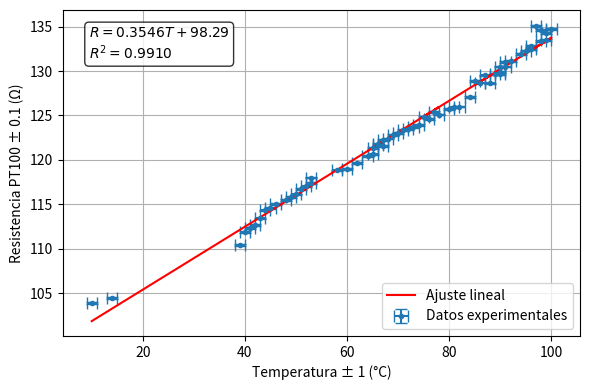
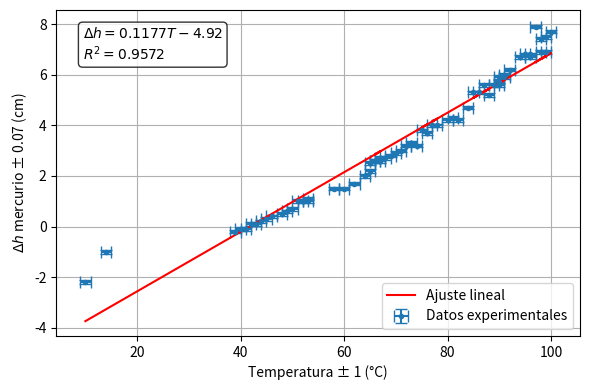
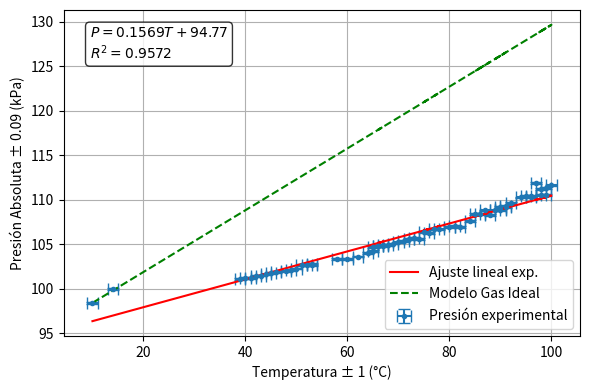

Here is the Python script that generated these plots, in order:
import numpy as np
import matplotlib.pyplot as plt
from scipy.stats import linregress

# Datos act 2 - PT100
T_pt100 = np.array([
    10, 14, 39, 40, 41, 42, 43, 44, 45, 46, 48, 49, 50, 51, 52,
    53, 53, 58, 60, 62, 64, 65, 65, 67, 66, 66, 67, 68, 69, 70, 71,
    72, 73, 74, 76, 75, 78, 77, 80, 81, 82, 84, 88, 86, 85, 87, 90,
    89, 90, 91, 90, 91, 92, 94, 95, 96, 96, 98, 99, 99, 98, 100, 97
])

R_pt100 = np.array([
    103.9, 104.4, 110.4, 111.9, 112.3, 112.7, 113.4,
    114.3, 114.6, 115, 115.5, 115.8, 116.1, 116.7, 117,
    117.4, 118, 118.8, 119, 119.6, 120.4, 120.6, 121.3,
    121.6, 121.7, 121.8, 122.2, 122.4, 122.8, 123, 123.4,
    123.5, 123.7, 123.9, 124.6, 124.8, 125.1, 125.4, 125.7,
    125.9, 126, 127.1, 128.6, 128.7, 128.9, 129.5, 129.7,
    129.7, 129.9, 130.5, 130.5, 131, 131.1, 131.9, 132.3,
    132.5, 132.8, 133.4, 133.5, 134.3, 134.6, 134.7, 135.1
])

dT_real = 1
dR = 0.1

# Datos act 1 - Gas / columna de mercurio
T_gas = np.array([
    10, 14, 39, 40, 41, 42, 43, 44, 45, 46, 48, 49, 50, 51, 52,
    53, 53, 58, 60, 62, 64, 65, 65, 67, 66, 66, 67, 68, 69, 70, 71,
    72, 73, 74, 76, 75, 78, 77, 80, 81, 82, 84, 88, 86, 85, 87, 90,
    89, 90, 91, 90, 91, 92, 94, 95, 96, 96, 98, 99, 99, 98, 100, 97
])

# Altura del mercurio - lado izquierdo
h_i = np.array([
    27.3, 26.6, 26.3, 26.2, 26.2, 26.1, 26.1,
    26.1, 26, 26, 25.9, 25.9, 25.8, 25.7, 25.7,
    25.7, 25.7, 25.4, 25.4, 25.3, 25.1, 25.1, 25,
    24.9, 24.9, 24.9, 24.8, 24.8, 24.8, 24.7, 24.7,
    24.6, 24.5, 24.6, 24.3, 24.3, 24.2, 24.2, 24.1,
    24.1, 24.1, 23.9, 23.7, 23.6, 23.6, 23.4, 23.4,
    23.4, 23.4, 23.3, 23.3, 23.3, 23.2, 22.9, 22.9,
    22.9, 22.9, 22.8, 22.8, 22.5, 22.5, 22.4, 22.3
])

# Altura del mercurio - lado derecho
h_d = np.array([
    25.1, 25.6, 26.1, 26.1, 26.1, 26.2, 26.2,
    26.3, 26.3, 26.4, 26.4, 26.5, 26.5, 26.7, 26.7,
    26.7, 26.8, 26.9, 26.9, 27, 27.1, 27.3, 27.5,
    27.5, 27.5, 27.5, 27.5, 27.5, 27.6, 27.6, 27.7,
    27.8, 27.8, 27.8, 28, 28.1, 28.2, 28.2, 28.3,
    28.4, 28.3, 28.6, 28.9, 28.9, 28.9, 29, 29,
    29, 29.1, 29.2, 29.2, 29.3, 29.4, 29.6, 29.7,
    29.7, 29.6, 29.7, 29.7, 30, 29.9, 30.1, 30.2
])

dh = 0.05
rho = 13595       # kg/m^3
g = 9.81           # m/s^2
Patm = 101325      # Pa

# Cálculos act 1
delta_h_cm = h_d - h_i
delta_h_m = delta_h_cm / 100.0
P_gas = Patm + rho * g * delta_h_m
error_delta_h = np.sqrt(dh**2 + dh**2)
error_P = rho * g * (error_delta_h / 100)


def calc_err_intercept(x, err_slope):
    n = len(x)
    return err_slope * np.sqrt(np.sum(x**2) / n)


# Ajuste Gráfico 1: PT100
m1, b1, r1, p1, err_m1 = linregress(T_pt100, R_pt100)
err_b1 = calc_err_intercept(T_pt100, err_m1)
R0 = b1
alpha = m1 / b1
sigma_alpha = alpha * np.sqrt((err_m1 / m1)**2 + (err_b1 / R0)**2)

# Ajuste Gráfico 2: Altura vs Temperatura
m2, b2, r2, p2, err_m2 = linregress(T_gas, delta_h_cm)
err_b2 = calc_err_intercept(T_gas, err_m2)

# Ajuste Gráfico 3: Presión vs Temperatura (kPa)
P_gas_kPa = P_gas / 1000
error_P_kPa = error_P / 1000
m3, b3, r3, p3, err_m3 = linregress(T_gas, P_gas_kPa)
err_b3 = calc_err_intercept(T_gas, err_m3)

# Modelo Gas Ideal para Gráfico 3
T_K = T_gas + 273.15
P_ideal_kPa = P_gas_kPa[0] * T_K / T_K[0]

print("==================================================")
print("RESULTADOS DE LOS AJUSTES LINEALES (y = mx + b)")
print("==================================================\n")

print("--- GRÁFICO 1: Resistencia PT100 vs Temperatura ---")
print(f"Ecuación   : R = {m1:.4f}*T + {b1:.4f}")
print(f"Pendiente  : {m1:.4f} ± {err_m1:.4f} Ω/°C")
print(f"Intercepto : {b1:.4f} ± {err_b1:.4f} Ω")
print(f"R²         : {r1**2:.5f}")
print(f"Extras     : α = {alpha:.5f} ± {sigma_alpha:.5f} 1/°C\n")

print("--- GRÁFICO 2: Δh Mercurio vs Temperatura ---")
print(f"Ecuación   : Δh = {m2:.4f}*T {b2:+.4f}")
print(f"Pendiente  : {m2:.4f} ± {err_m2:.4f} cm/°C")
print(f"Intercepto : {b2:.4f} ± {err_b2:.4f} cm")
print(f"R²         : {r2**2:.5f}")
print(f"Error inst.: lectura dh = {dh} cm, Δh propagado = {error_delta_h:.4f} cm\n")

print("--- GRÁFICO 3: Presión Absoluta vs Temperatura ---")
print(f"Ecuación   : P = {m3:.4f}*T + {b3:.4f}")
print(f"Pendiente  : {m3:.4f} ± {err_m3:.4f} kPa/°C")
print(f"Intercepto : {b3:.4f} ± {err_b3:.4f} kPa")
print(f"R²         : {r3**2:.5f}")
print(f"Error inst.: P propagado = {error_P:.2f} Pa ({error_P_kPa:.4f} kPa)\n")

props_texto = dict(boxstyle="round", facecolor="white", alpha=0.8)

# Gráfico 1: Resistencia vs Temperatura (PT100)
plt.figure(figsize=(6, 4))
plt.errorbar(
    T_pt100,
    R_pt100,
    yerr=dR,
    xerr=dT_real,
    fmt="o",
    markersize=3,
    capsize=4,
    elinewidth=1.5,
    label="Datos experimentales",
)
plt.plot(T_pt100, b1 + m1 * T_pt100, "r-", label="Ajuste lineal")
texto_eq1 = f"$R = {m1:.4f}T + {b1:.2f}$\n$R^2 = {r1**2:.4f}$"
plt.text(
    0.05,
    0.95,
    texto_eq1,
    transform=plt.gca().transAxes,
    fontsize=10,
    verticalalignment="top",
    bbox=props_texto,
)
plt.xlabel("Temperatura ± 1 (°C)")
plt.ylabel("Resistencia PT100 ± 0.1 (Ω)")
plt.legend(loc="lower right")
plt.grid(True)
plt.tight_layout()
plt.savefig("resistencia_vs_temperatura.png", dpi=300)
plt.show()

# Gráfico 2: Altura mercurio vs Temperatura
plt.figure(figsize=(6, 4))
plt.errorbar(
    T_gas,
    delta_h_cm,
    yerr=error_delta_h,
    xerr=dT_real,
    fmt="o",
    markersize=3,
    capsize=4,
    elinewidth=1.5,
    label="Datos experimentales",
)
plt.plot(T_gas, b2 + m2 * T_gas, "r-", label="Ajuste lineal")
texto_eq2 = f"$\\Delta h = {m2:.4f}T {b2:+.2f}$\n$R^2 = {r2**2:.4f}$"
plt.text(
    0.05,
    0.95,
    texto_eq2,
    transform=plt.gca().transAxes,
    fontsize=10,
    verticalalignment="top",
    bbox=props_texto,
)
plt.xlabel("Temperatura ± 1 (°C)")
plt.ylabel(r"$\Delta h$ mercurio ± 0.07 (cm)")
plt.legend(loc="lower right")
plt.grid(True)
plt.tight_layout()
plt.savefig("altura_mercurio_vs_temperatura.png", dpi=300)
plt.show()

# Gráfico 3: Presión del bulbo vs Temperatura y gas ideal
plt.figure(figsize=(6, 4))
plt.errorbar(
    T_gas,
    P_gas_kPa,
    yerr=error_P_kPa,
    xerr=dT_real,
    fmt="o",
    markersize=3,
    capsize=4,
    elinewidth=1.5,
    label="Presión experimental",
)
plt.plot(T_gas, b3 + m3 * T_gas, "r-", label="Ajuste lineal exp.")
plt.plot(T_gas, P_ideal_kPa, "g--", label="Modelo Gas Ideal")
texto_eq3 = f"$P = {m3:.4f}T + {b3:.2f}$\n$R^2 = {r3**2:.4f}$"
plt.text(
    0.05,
    0.95,
    texto_eq3,
    transform=plt.gca().transAxes,
    fontsize=10,
    verticalalignment="top",
    bbox=props_texto,
)
plt.xlabel("Temperatura ± 1 (°C)")
plt.ylabel("Presión Absoluta ± 0.09 (kPa)")
plt.legend(loc="lower right")
plt.grid(True)
plt.tight_layout()
plt.savefig("presion_vs_temperatura.png", dpi=300)
plt.show()
